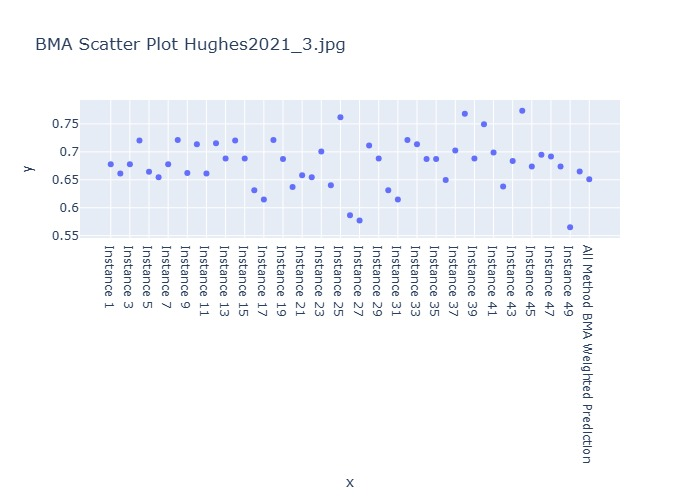

The file beside this chart, header and first rows:
Instance, BMA Weighted Prediction
Instance 1, 0.678
Instance 2, 0.6614
Instance 3, 0.678
Instance 4, 0.7204
Instance 5, 0.6646
Instance 6, 0.6545
Instance 7, 0.678
Instance 8, 0.7214
Instance 9, 0.6621
Instance 10, 0.7138
Instance 11, 0.6614
Instance 12, 0.7152
Instance 13, 0.6881
Instance 14, 0.7204
Instance 15, 0.6881
Instance 16, 0.6314
Instance 17, 0.6147
Instance 18, 0.7214
Instance 19, 0.687
Instance 20, 0.6369
Instance 21, 0.6584
Instance 22, 0.6545
Instance 23, 0.7007
Instance 24, 0.6401
Instance 25, 0.7619
Instance 26, 0.5865
Instance 27, 0.5771
Instance 28, 0.7116
Instance 29, 0.6881
Instance 30, 0.6314
Instance 31, 0.6147
Instance 32, 0.7214
Instance 33, 0.7138
Instance 34, 0.687
Instance 35, 0.687
Instance 36, 0.6496
Instance 37, 0.7023
Instance 38, 0.7682
Instance 39, 0.688
Instance 40, 0.7492
Instance 41, 0.6986
Instance 42, 0.6378
Instance 43, 0.6835
Instance 44, 0.7737
Instance 45, 0.6738
Instance 46, 0.695
Instance 47, 0.6915
Instance 48, 0.6738
Instance 49, 0.565
Instance 50, 0.6648
All Method BMA Weighted Prediction, 0.6509
